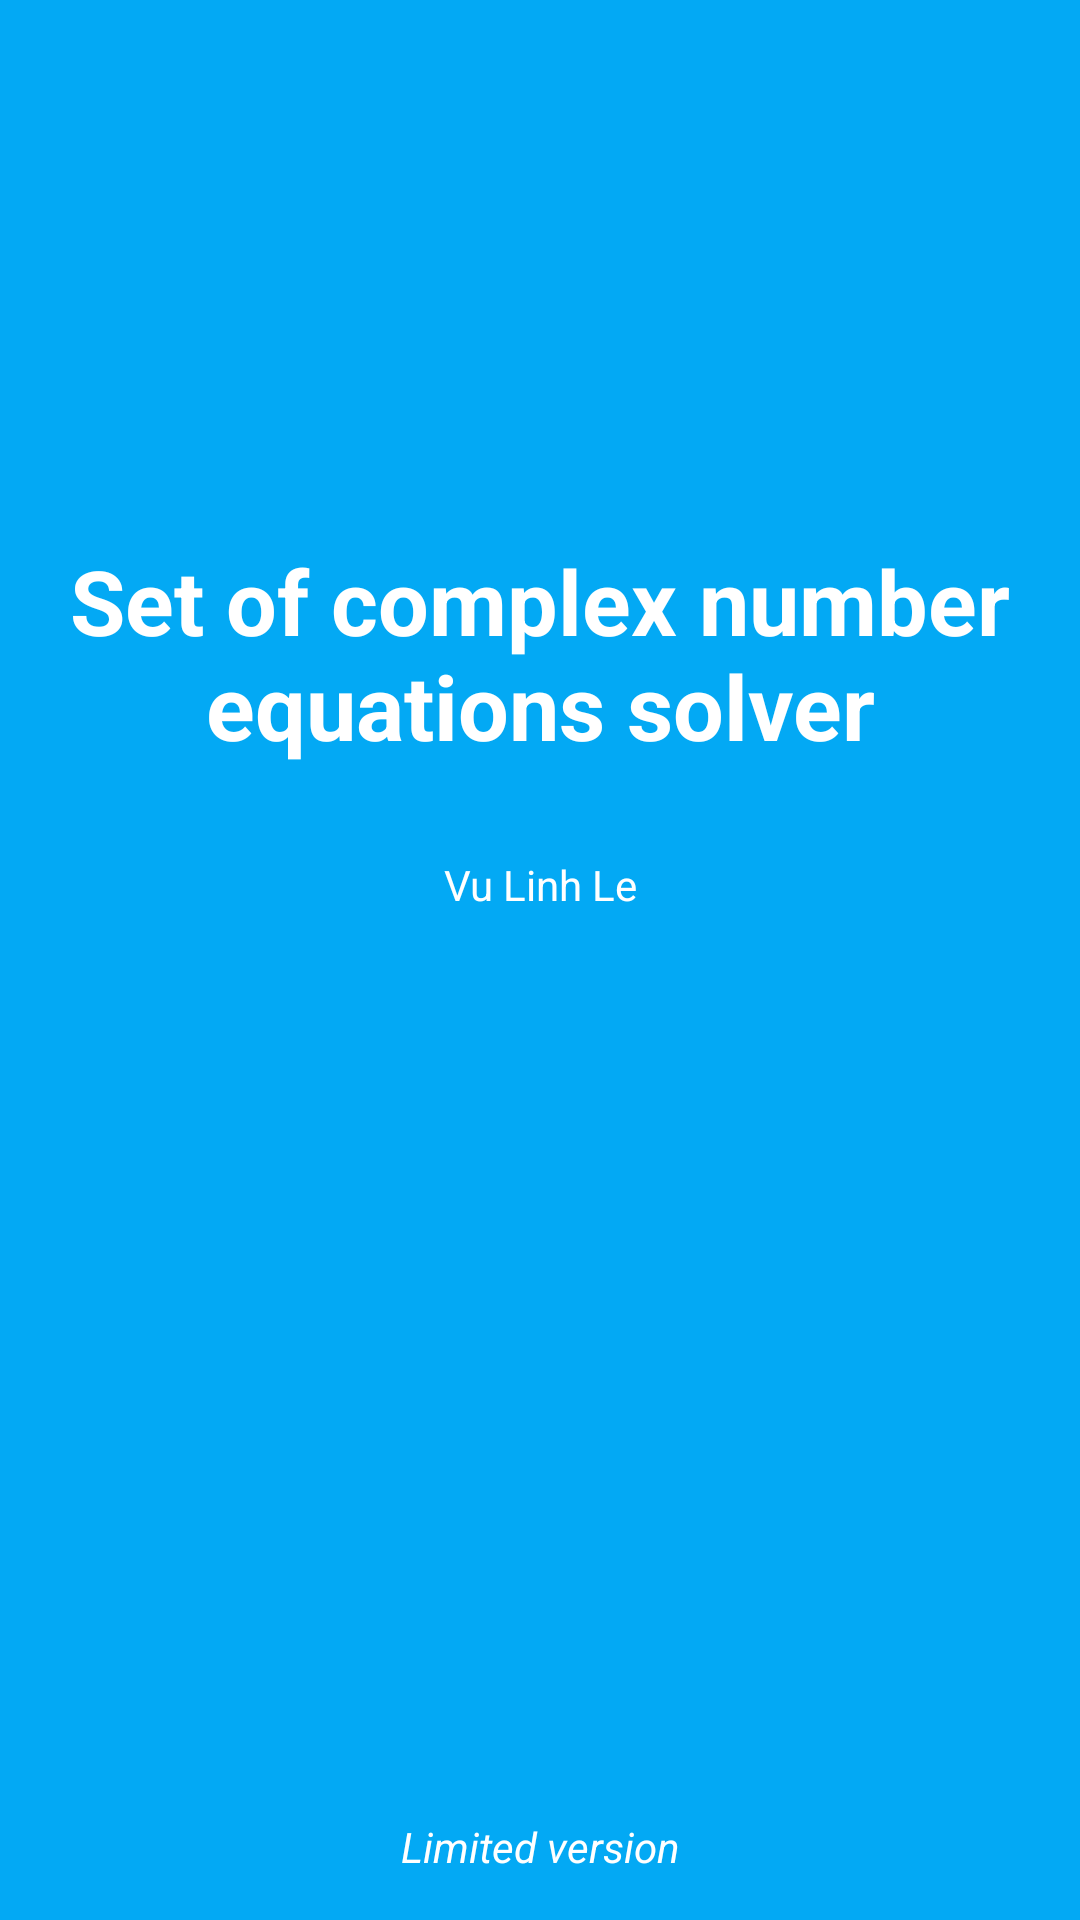

Here is an Android app screen rendered from its layout file. Give the layout XML and the strings, colors and styles it references.
<!-- AndroidManifest.xml: activity theme SplashScreen -->
<!-- res/layout/activity_splash_screen.xml -->
<?xml version="1.0" encoding="utf-8"?>
<LinearLayout xmlns:android="http://schemas.android.com/apk/res/android"
    xmlns:app="http://schemas.android.com/apk/res-auto"
    xmlns:tools="http://schemas.android.com/tools"
    android:orientation="vertical"
    android:id="@+id/activity_splash_screen"
    android:layout_width="match_parent"
    android:layout_height="match_parent"
    android:paddingBottom="@dimen/activity_vertical_margin"
    android:paddingLeft="@dimen/activity_horizontal_margin"
    android:paddingRight="@dimen/activity_horizontal_margin"
    android:paddingTop="@dimen/activity_vertical_margin"
    android:background="@color/splash_screen"
    tools:context="com.mandevices.splash.SplashScreenActivity">

    <LinearLayout
        android:orientation="vertical"
        android:layout_width="match_parent"
        android:layout_height="wrap_content">

        <ImageView
            android:id="@+id/imageView"
            android:layout_width="120dp"
            android:layout_height="120dp"
            android:layout_alignParentTop="true"
            android:layout_centerHorizontal="true"
            android:layout_gravity="center_vertical|center"
            android:layout_marginTop="50dp"
            android:elevation="1dp"
            app:srcCompat="@drawable/spash_img"/>

        <TextView
            android:text="@string/title_activity_splash_screen"
            android:layout_width="match_parent"
            android:layout_height="wrap_content"
            android:layout_below="@+id/imageView"
            android:id="@+id/textView8"
            android:textStyle="normal|bold"
            android:textSize="30sp"
            android:textColor="#ffffff"
            android:textAlignment="center"
            android:layout_gravity="center"
            android:layout_marginTop="10dp" />

    </LinearLayout>

    <TextView
        android:text="@string/my_name"
        android:layout_width="match_parent"
        android:layout_height="wrap_content"
        android:id="@+id/textView9"
        android:textAlignment="center"
        android:textColor="#FFFFFF"
        android:gravity="bottom"
        android:layout_marginTop="30dp" />

    <RelativeLayout
        android:layout_width="match_parent"
        android:layout_height="match_parent"
        android:gravity="bottom">

        <TextView
            android:id="@+id/textView7"
            android:layout_width="match_parent"
            android:layout_height="wrap_content"
            android:layout_gravity="bottom"
            android:layout_marginTop="10dp"
            android:elevation="2dp"
            android:paddingBottom="15dp"
            android:text="Limited version"
            android:textAlignment="center"
            android:textColor="#ffffff"
            android:textStyle="italic"
            tools:layout_gravity="bottom"/>
    </RelativeLayout>

</LinearLayout>
<!-- resources referenced by this layout -->
<resources>
  <color name="splash_screen">#03A9F4</color>
  <string name="my_name">Vu Linh Le</string>
  <string name="title_activity_splash_screen">Set of complex number equations solver</string>
  <style name="SplashScreen" parent="AppTheme.NoTitle">
          <item name="colorPrimary">@color/splash_screen</item>
          <item name="colorPrimaryDark">@color/splash_screen</item>
          <item name="colorAccent">@color/colorAccent</item>
      </style>
  <style name="AppTheme.NoTitle" parent="AppTheme">
          <item name="windowActionBar">false</item>
          <item name="windowNoTitle">true</item>
      </style>
  <color name="colorAccent">#3f51b5</color>
  <style name="AppTheme" parent="Theme.AppCompat.Light.DarkActionBar">
          
          <item name="colorPrimary">@color/colorPrimary</item>
          <item name="colorPrimaryDark">@color/colorPrimaryDark</item>
          <item name="colorAccent">@color/colorAccent</item>
      </style>
  <color name="colorPrimary">#1976d2</color>
  <color name="colorPrimaryDark">#1565c0</color>
</resources>
